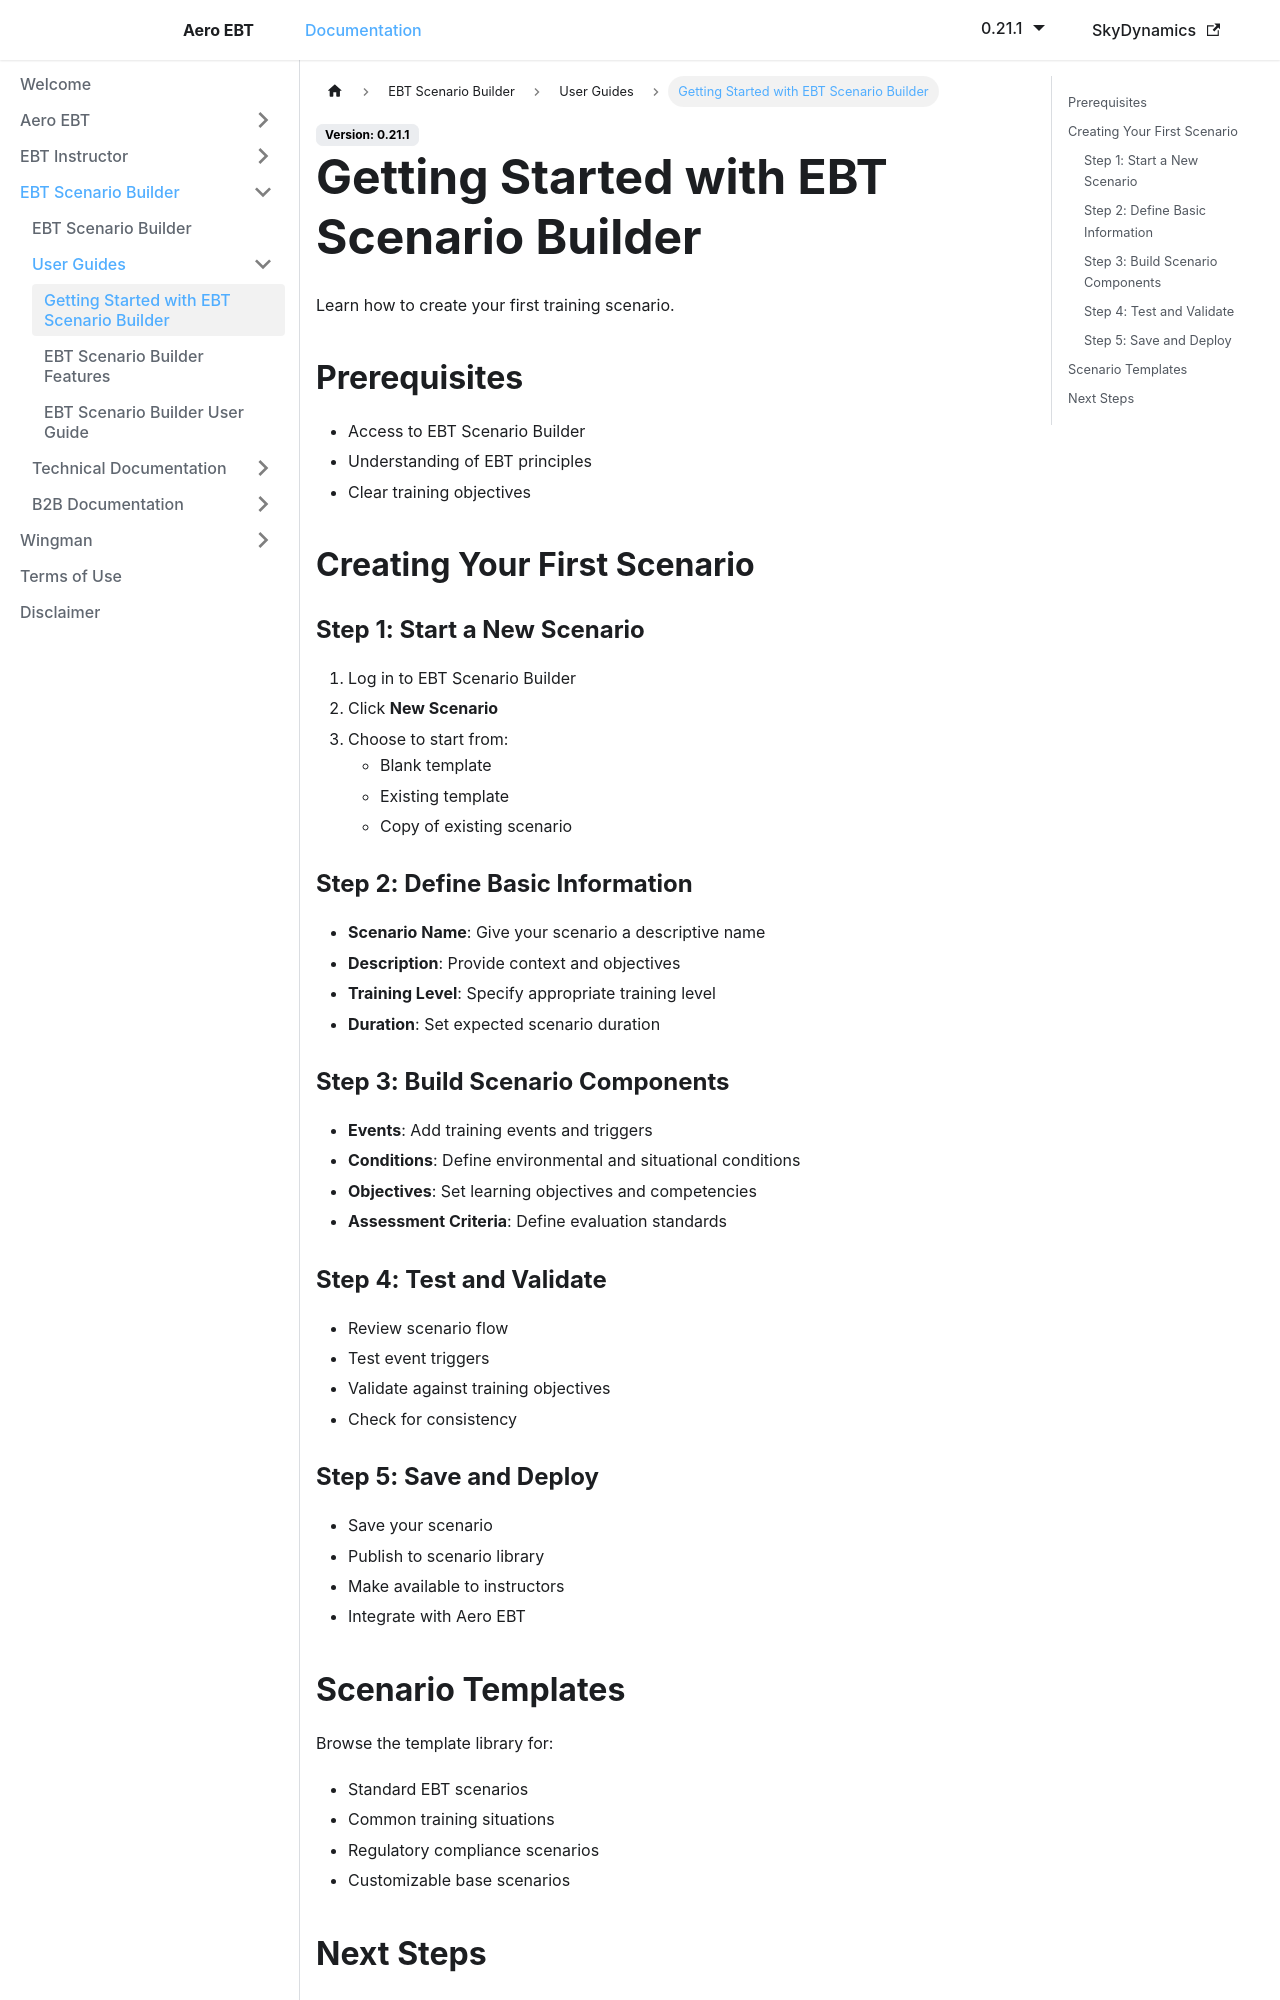

repository: lidakis/AeroEBT_Documentation · page: docs/ebt-scenario-builder/user-guides/getting-started/index.html · generator: docusaurus

---
sidebar_position: 2
---

# Getting Started with EBT Scenario Builder

Learn how to create your first training scenario.

## Prerequisites

- Access to EBT Scenario Builder
- Understanding of EBT principles
- Clear training objectives

## Creating Your First Scenario

### Step 1: Start a New Scenario

1. Log in to EBT Scenario Builder
2. Click **New Scenario**
3. Choose to start from:
   - Blank template
   - Existing template
   - Copy of existing scenario

### Step 2: Define Basic Information

- **Scenario Name**: Give your scenario a descriptive name
- **Description**: Provide context and objectives
- **Training Level**: Specify appropriate training level
- **Duration**: Set expected scenario duration

### Step 3: Build Scenario Components

- **Events**: Add training events and triggers
- **Conditions**: Define environmental and situational conditions
- **Objectives**: Set learning objectives and competencies
- **Assessment Criteria**: Define evaluation standards

### Step 4: Test and Validate

- Review scenario flow
- Test event triggers
- Validate against training objectives
- Check for consistency

### Step 5: Save and Deploy

- Save your scenario
- Publish to scenario library
- Make available to instructors
- Integrate with Aero EBT
